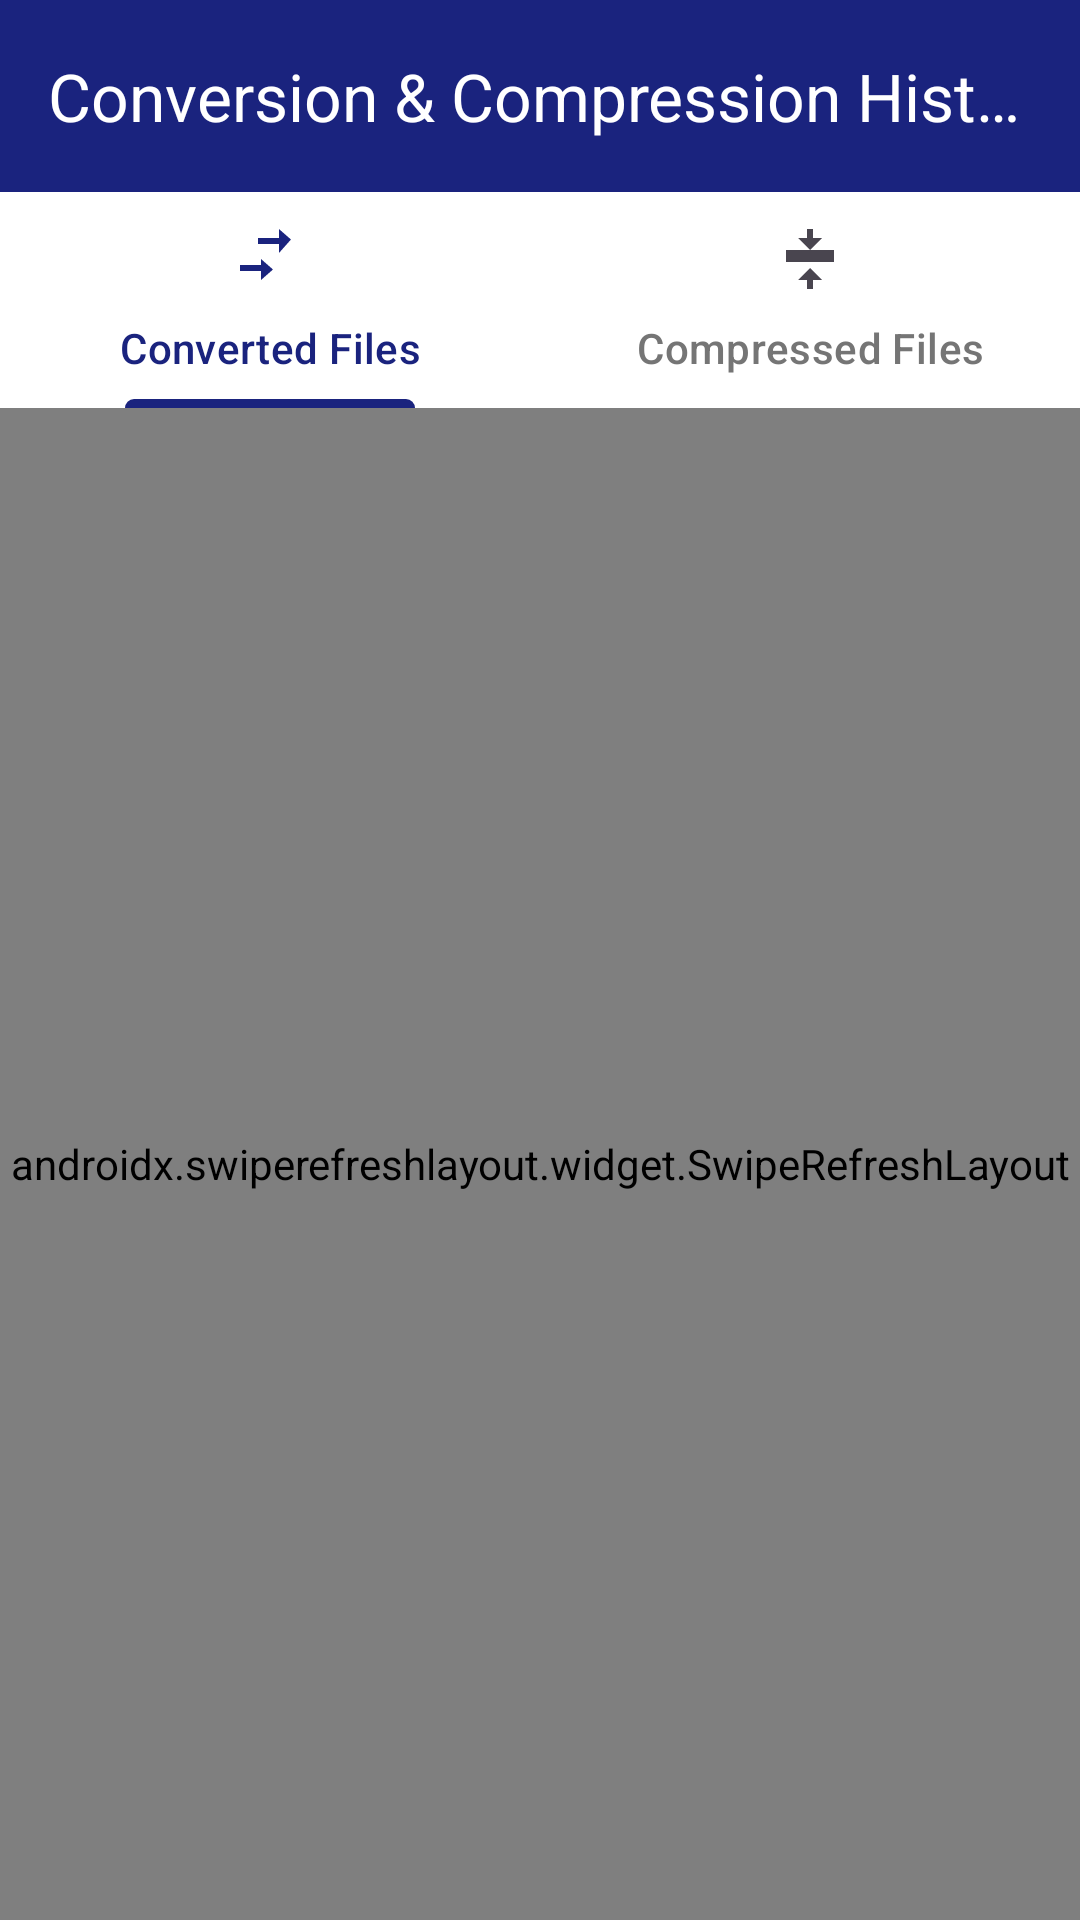

Produce the Android XML layout that renders to this screen, including the resource entries it uses.
<!-- AndroidManifest.xml: application theme Theme.PressGo -->
<!-- res/layout/activity_conversion_history.xml -->
<?xml version="1.0" encoding="utf-8"?>
<LinearLayout xmlns:android="http://schemas.android.com/apk/res/android"
    xmlns:app="http://schemas.android.com/apk/res-auto"
    android:layout_width="match_parent"
    android:layout_height="match_parent"
    android:background="@color/background"
    android:orientation="vertical">

    <androidx.appcompat.widget.Toolbar
        android:id="@+id/toolbar"
        android:layout_width="match_parent"
        android:layout_height="?attr/actionBarSize"
        android:background="@color/primary"
        app:title="Conversion &amp; Compression History"
        app:titleTextColor="@color/white" />

    
    <com.google.android.material.tabs.TabLayout
        android:id="@+id/tabLayout"
        android:layout_width="match_parent"
        android:layout_height="wrap_content"
        android:background="@color/surface"
        app:tabGravity="fill"
        app:tabIndicatorColor="@color/primary"
        app:tabMode="fixed"
        app:tabSelectedTextColor="@color/primary"
        app:tabTextColor="@color/text_secondary">

        <com.google.android.material.tabs.TabItem
            android:layout_width="wrap_content"
            android:layout_height="wrap_content"
            android:icon="@drawable/ic_convert"
            android:text="Converted Files" />

        <com.google.android.material.tabs.TabItem
            android:layout_width="wrap_content"
            android:layout_height="wrap_content"
            android:icon="@drawable/ic_compress"
            android:text="Compressed Files" />

    </com.google.android.material.tabs.TabLayout>

    <FrameLayout
        android:layout_width="match_parent"
        android:layout_height="match_parent">

        <androidx.swiperefreshlayout.widget.SwipeRefreshLayout
            android:id="@+id/swipeRefreshLayout"
            android:layout_width="match_parent"
            android:layout_height="match_parent">

            <androidx.recyclerview.widget.RecyclerView
                android:id="@+id/rvHistory"
                android:layout_width="match_parent"
                android:layout_height="match_parent"
                android:clipToPadding="false"
                android:paddingBottom="16dp" />
        </androidx.swiperefreshlayout.widget.SwipeRefreshLayout>

        <LinearLayout
            android:id="@+id/emptyStateLayout"
            android:layout_width="wrap_content"
            android:layout_height="wrap_content"
            android:layout_gravity="center"
            android:gravity="center"
            android:orientation="vertical"
            android:visibility="gone">

            <ImageView
                android:id="@+id/ivEmptyIcon"
                android:layout_width="64dp"
                android:layout_height="64dp"
                android:src="@drawable/ic_convert"
                app:tint="@color/text_secondary" />

            <TextView
                android:id="@+id/tvEmptyText"
                android:layout_width="wrap_content"
                android:layout_height="wrap_content"
                android:layout_marginTop="12dp"
                android:text="No records found"
                android:textColor="@color/text_secondary"
                android:textSize="15sp" />
        </LinearLayout>

    </FrameLayout>
</LinearLayout>
<!-- resources referenced by this layout -->
<resources>
  <color name="background">#FAFAFA</color>
  <color name="primary">#1A237E</color>
  <color name="surface">#FFFFFF</color>
  <color name="text_secondary">#757575</color>
  <color name="white">#FFFFFF</color>
  <color name="primary_variant">#283593</color>
  <color name="on_primary">#FFFFFF</color>
  <color name="secondary">#00ACC1</color>
  <color name="secondary_variant">#0097A7</color>
  <color name="on_secondary">#FFFFFF</color>
  <color name="error">#D32F2F</color>
  <color name="on_error">#FFFFFF</color>
  <color name="on_surface">#212121</color>
  <color name="on_background">#212121</color>
  <color name="primary_surface">#E8EAF6</color>
  <color name="primary_dark">#0D1757</color>
  <color name="accent_light">#B2EBF2</color>
  <color name="error_container">#FFEBEE</color>
  <color name="error_dark">#B71C1C</color>
  <color name="surface_variant">#F5F5F5</color>
  <color name="border">#BDBDBD</color>
  <style name="ShapeAppearance.PressGo.SmallComponent" parent="ShapeAppearance.Material3.SmallComponent">
          <item name="cornerFamily">rounded</item>
          <item name="cornerSize">8dp</item>
      </style>
  <style name="ShapeAppearance.PressGo.MediumComponent" parent="ShapeAppearance.Material3.MediumComponent">
          <item name="cornerFamily">rounded</item>
          <item name="cornerSize">12dp</item>
      </style>
  <style name="ShapeAppearance.PressGo.LargeComponent" parent="ShapeAppearance.Material3.LargeComponent">
          <item name="cornerFamily">rounded</item>
          <item name="cornerSize">16dp</item>
      </style>
  <style name="Widget.PressGo.ChipGroup" parent="Widget.Material3.ChipGroup">
          <item name="chipSpacingHorizontal">8dp</item>
          <item name="chipSpacingVertical">4dp</item>
      </style>
  <style name="TextAppearance.PressGo.BodyLarge" parent="TextAppearance.Material3.BodyLarge">
          <item name="android:textColor">@color/text_primary</item>
          <item name="android:textSize">16sp</item>
          <item name="android:fontFamily">sans-serif</item>
      </style>
  <style name="TextAppearance.PressGo.BodySmall" parent="TextAppearance.Material3.BodySmall">
          <item name="android:textColor">@color/text_secondary</item>
          <item name="android:textSize">12sp</item>
          <item name="android:fontFamily">sans-serif</item>
      </style>
  <dimen name="button_height">48dp</dimen>
  <dimen name="button_padding_horizontal">24dp</dimen>
  <dimen name="button_corner_radius">8dp</dimen>
  <dimen name="fab_elevation">6dp</dimen>
  <color name="chip_bg_default">#E8EAF6</color>
  <color name="border_light">#EEEEEE</color>
  <dimen name="corner_radius_chip">16dp</dimen>
  <color name="chip_text_default">#1A237E</color>
  <color name="card_background">#FFFFFF</color>
  <dimen name="card_elevation">4dp</dimen>
  <dimen name="card_corner_radius">12dp</dimen>
  <dimen name="card_padding">16dp</dimen>
  <color name="card_stroke">#E0E0E0</color>
  <dimen name="bottom_nav_elevation">8dp</dimen>
  <style name="Widget.PressGo.BottomNavigation.ActiveIndicator">
          <item name="android:color">@android:color/transparent</item>
          <item name="android:width">0dp</item>
          <item name="android:height">0dp</item>
      </style>
  <style name="TextAppearance.PressGo.BottomNav" parent="TextAppearance.Material3.LabelSmall">
          <item name="android:textSize">11sp</item>
          <item name="android:fontFamily">sans-serif-medium</item>
      </style>
  <style name="TextAppearance.PressGo.BottomNav.Active" parent="TextAppearance.Material3.LabelSmall">
          <item name="android:textSize">11sp</item>
          <item name="android:textStyle">bold</item>
          <item name="android:fontFamily">sans-serif-medium</item>
      </style>
  <dimen name="input_corner_radius">8dp</dimen>
  <color name="text_primary">#212121</color>
  <color name="text_hint">#BDBDBD</color>
</resources>
